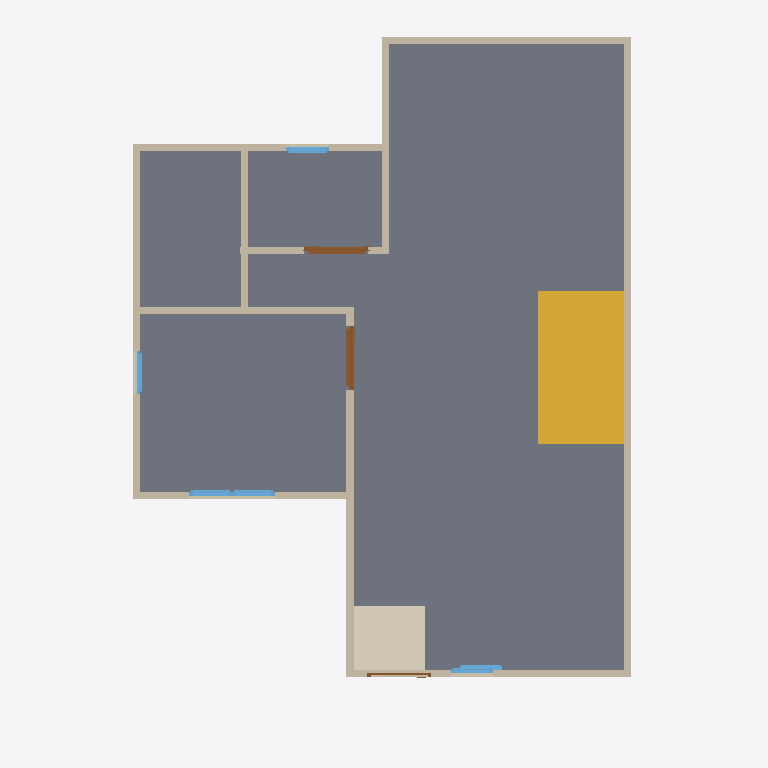
Plan cut of the same IFC building model at storey 'GF' (level 0.00 m, cut at 1.40 m), seen from above with north up, elements coloured by IFC class: 13 walls (beige), 6 windows (light blue), 3 doors (brown), 2 slabs (grey), 1 stair flight (yellow), 1 covering (cream). Cut surfaces are drawn darker.
Extent 10.0 m × 10.0 m × 7.1 m (x, y, z). Storeys (3): GF at 0.00 m; 2F at 3.00 m; Roof at 6.00 m. Elements (58): 30 IfcWall, 14 IfcWindow, 8 IfcDoor, 3 IfcSlab, 1 IfcCovering, 1 IfcRoof, 1 IfcStairFlight.

HEADER;
FILE_DESCRIPTION(('ViewDefinition[DesignTransferView]'),'2;1');
FILE_NAME('s03-activity (revised) .ifc','2025-09-02T15:59:18+08:00',(''),(''),'IfcOpenShell 0.8.3-post1','Bonsai 0.8.3-post1','');
FILE_SCHEMA(('IFC4'));
ENDSEC;
DATA;
#1=IFCPROJECT('2jSpAQGNr8$ggCtklYifCn',$,'My Project',$,$,$,$,(#14,#26),#9);
#31=IFCSITE('1cYmOMiOPFw9n0kvSwKHg4',$,'My Site',$,$,#54,$,$,$,$,$,$,$,$);
#37=IFCBUILDING('2mX2nFBgnBkOWI50e4A7Fs',$,'My Building',$,$,#60,$,$,$,$,$,$);
#43=IFCBUILDINGSTOREY('3nxHAKgaTDGxzotKM7$US2',$,'2F',$,$,#2297,$,$,$,$);
#67=IFCBUILDINGSTOREY('2EGJw1VnPD$gsu_Aq3zsub',$,'GF',$,$,#83,$,$,$,$);
#6614=IFCBUILDINGSTOREY('0maMN_wDv22AZuh48sjrY0',$,'Roof',$,$,#6635,$,$,$,$);
#1150=IFCSLAB('2VVY1UpszFjukhRk2enWPb',$,'Slab',$,$,#1158,#1165,$,$);
#2491=IFCSLAB('0UnRLGhqrDZfQdaaDdT064',$,'Slab',$,$,#2498,#2505,$,$);
#6998=IFCSTAIRFLIGHT('0le4rihav6GwS$7LXn1tRn',$,'StairFlight',$,$,#7575,#7006,$,$,$,$,$,$);
#6907=IFCCOVERING('0cIFefjRzDWwKxwuamUcn5',$,'Covering',$,$,#7570,#6922,$,$);
#236=IFCWALL('3D1tvToBT7ihkCyGHlv5vg',$,'Wall',$,$,#247,#242,$,$);
#336=IFCWALL('3IuXOOYejEGukYgozrnCpe',$,'Wall',$,$,#611,#342,$,$);
#261=IFCWALL('2s96AqvczCAxa8StQNuWNl',$,'Wall',$,$,#520,#267,$,$);
#6669=IFCWALL('2$cldp$Nz99OlBLY9u76kP',$,'Wall',$,$,#6680,#6675,$,$);
#311=IFCWALL('2OnTynuQP5Duj0xOczHoM0',$,'Wall',$,$,#322,#317,$,$);
#714=IFCWALL('0Lk3BcUJ58kRQc3b7aXA_W',$,'Wall',$,$,#783,#720,$,$);
#386=IFCWALL('37t0ErxFP4LAbWKkzqIhOj',$,'Wall',$,$,#675,#392,$,$);
#361=IFCWALL('2ZjFwWP1rBdxw4dPL5O_ke',$,'Wall',$,$,#643,#367,$,$);
#797=IFCWALL('0fBKL87QD7ZPqplwJL1rhl',$,'Wall',$,$,#808,#803,$,$);
#689=IFCWALL('2Au6Vfirv1K9wYeewOyFeK',$,'Wall',$,$,#700,#695,$,$);
#286=IFCWALL('2ZX_A1mVTA1x$wdJzFvRm2',$,'Wall',$,$,#552,#292,$,$);
#1041=IFCWALL('3Mdid$ykHEqfosjH_dygyf',$,'Wall',$,$,#1688,#1047,$,$);
#1066=IFCWALL('3xob7gjdzDqvQQe7HImQhb',$,'Wall',$,$,#1527,#1072,$,$);
#1554=IFCDOOR('23Ay746Hr15uHgmLo3fcKR',$,'Door',$,$,#1602,#1562,$,2.0,0.899999976158142,$,$,$);
#1500=IFCDOOR('3hyj0lWbf7vwQINWn$7KP_',$,'Door',$,$,#1553,#1508,$,2.0,0.899999976158142,$,$,$);
#1982=IFCWINDOW('2L1Lr4XynBsQEei5i5ZWK8',$,'Window',$,$,#2046,#1991,$,0.899999976158142,0.600000023841858,$,$,$);
#2047=IFCWINDOW('3YOty1hgL7AuisPa2njWLL',$,'Window',$,$,#2095,#2055,$,0.899999976158142,0.600000023841858,$,$,$);
#2228=IFCWINDOW('2MgyX9xBH8$vYttk7gLZ2Y',$,'Window',$,$,#2292,#2237,$,0.899999976158142,0.600000023841858,$,$,$);
#2096=IFCWINDOW('2JcCCYbIjBYfJlo2x9pV5L',$,'Window',$,$,#2144,#2104,$,0.899999976158142,0.600000023841858,$,$,$);
#7604=IFCWINDOW('0KZhDv$5P5xe3SKkyIEIRG',$,'Window',$,$,#7667,#7612,$,0.899999976158142,0.600000023841858,$,$,$);
#1310=IFCDOOR('1cLBu8HlbB2RwHkzm0KeC0',$,'Door',$,$,#1373,#1318,$,2.0,0.899999976158142,$,$,$);
#7576=IFCWINDOW('2kypufbS9D093QO5w5ziW9',$,'Window',$,$,#7603,#7584,$,0.899999976158142,0.600000023841858,$,$,$);
ENDSEC;